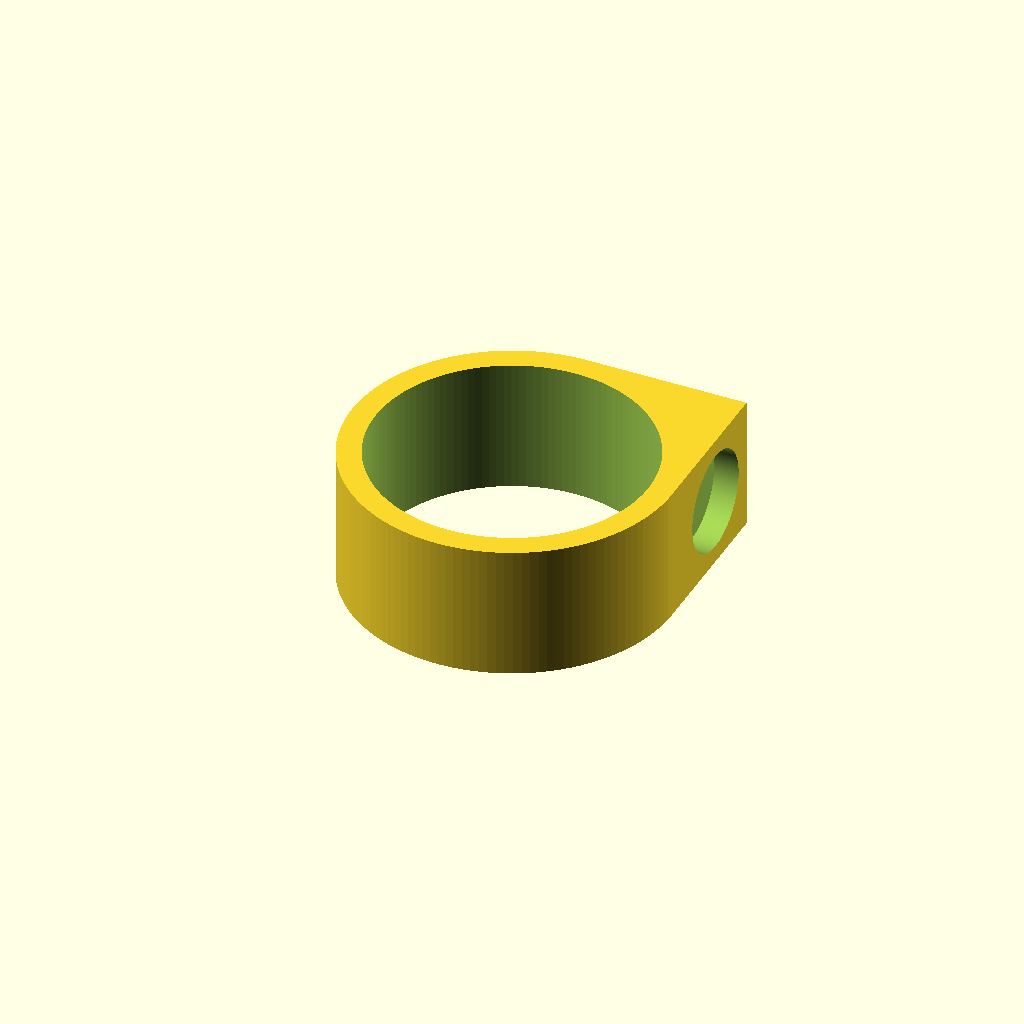
Cell 1 — every parameter at its default value.
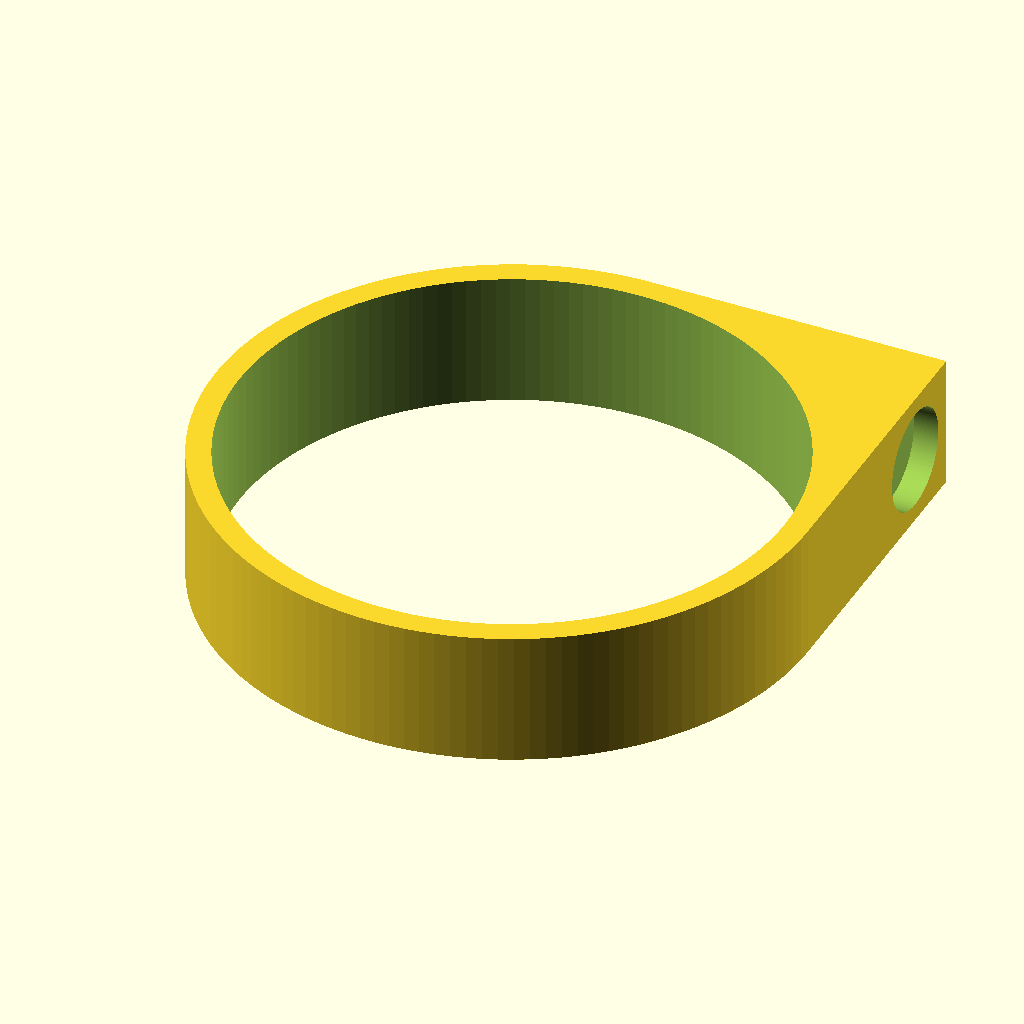
Cell 2: the same model with ring_inner = 18.4.
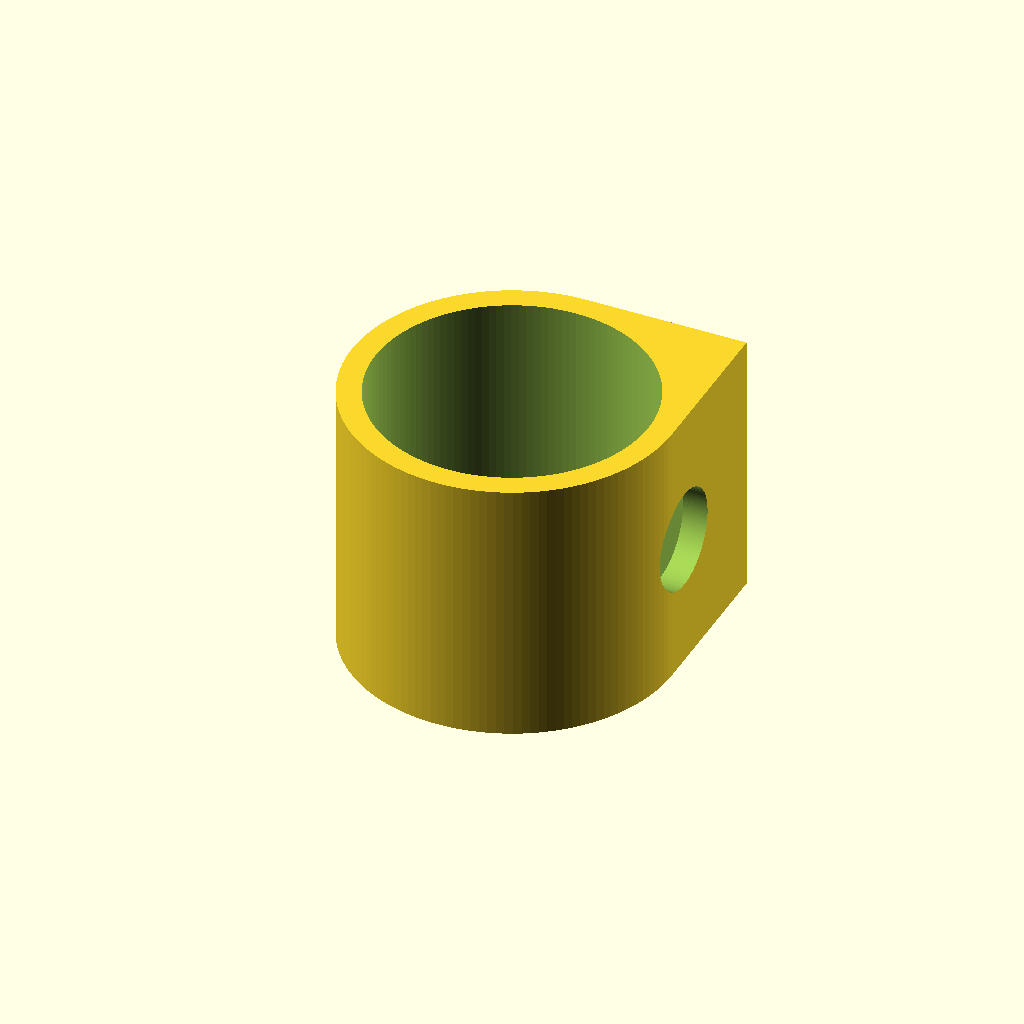
Cell 3: ring_width = 18 (everything else at default).
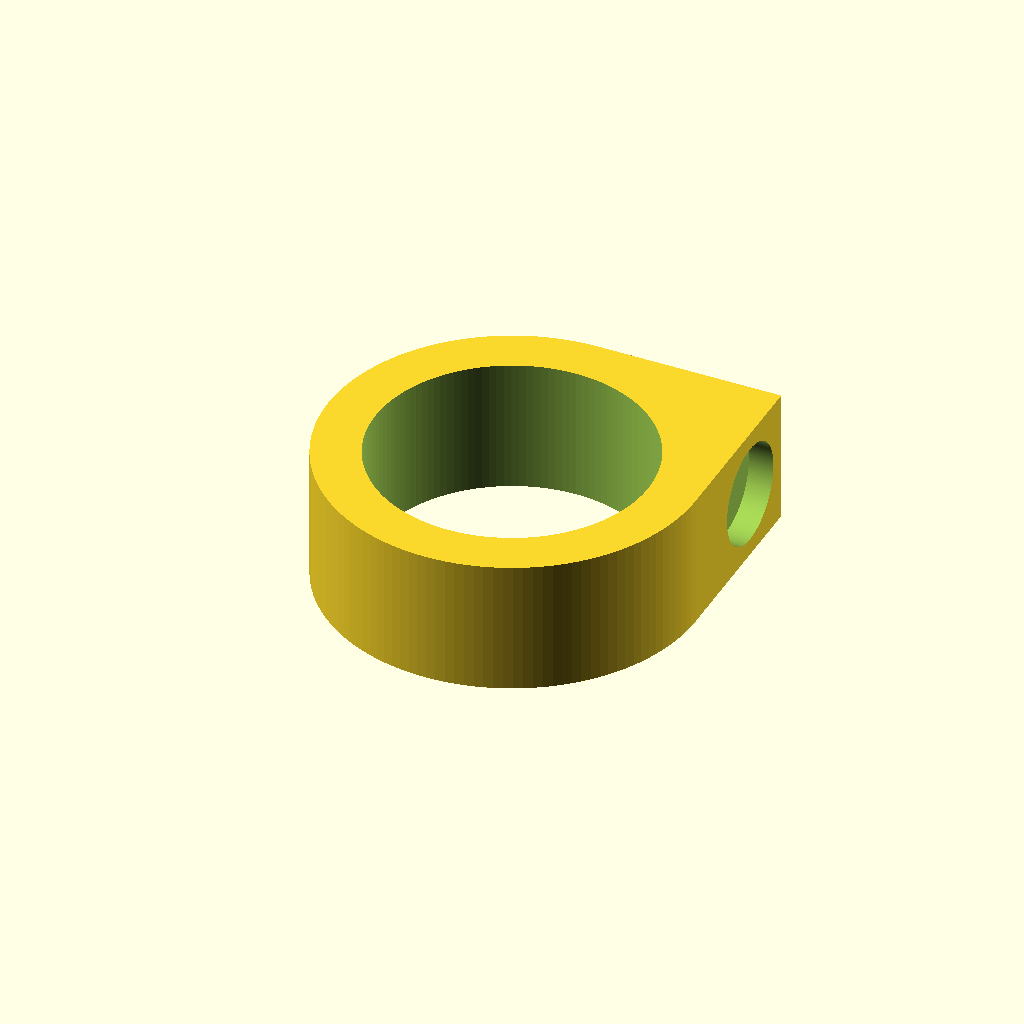
Cell 4: ring_thickness = 3.2 (everything else at default).
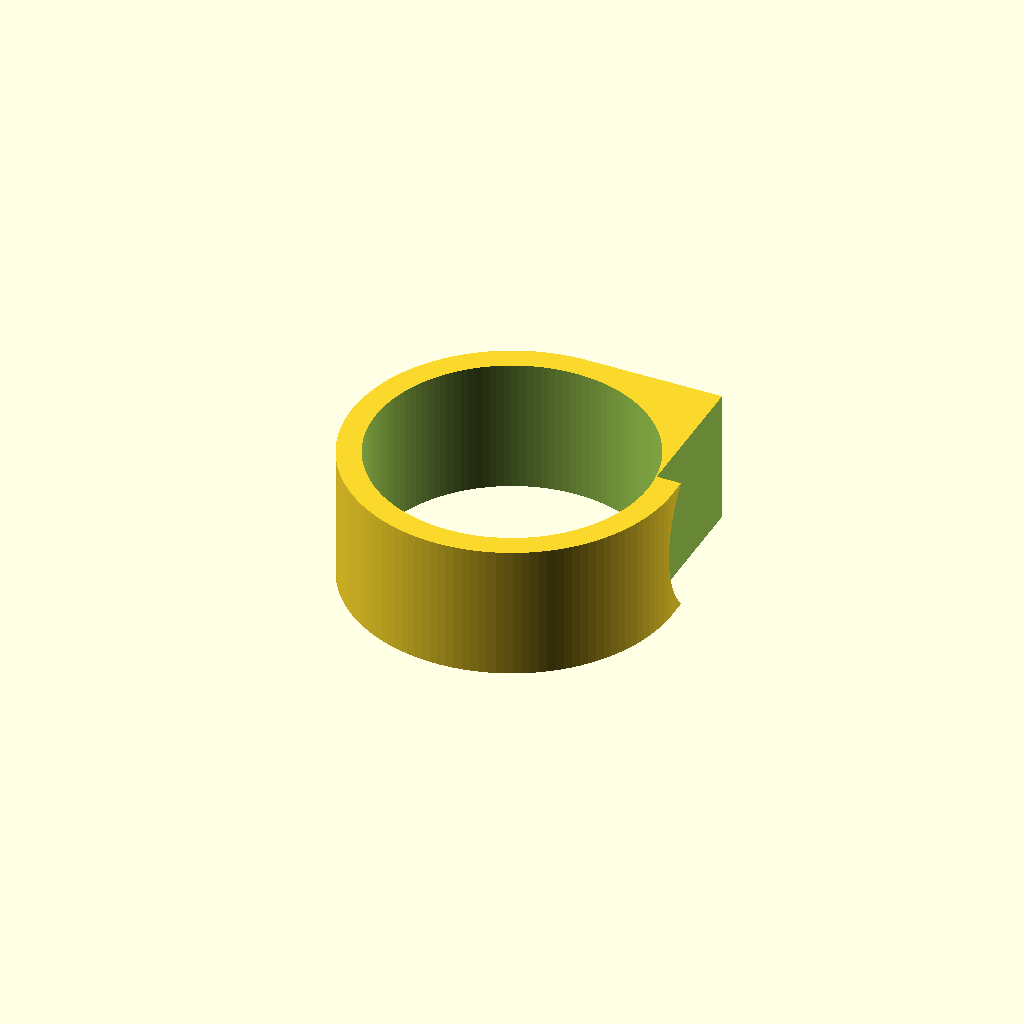
Cell 5: magnet_radius = 6.71 (everything else at default).
All cells are drawn from one camera (rotation 55°, 0°, 25°, orthographic, colour scheme Cornfield), so only the parameter changes between them.
Source of the model, inputs/thingiverse/files/thing-3370323/files/wacom-ring.scad:
$fn = 128;
ring_inner=9.2;
ring_width=9;
ring_thickness=1.6;
ring_outer=ring_inner+ring_thickness;
ring_block = ring_outer;
magnet_radius = 3.355;
magnet_height= 1.65;
magnet_margin = (ring_width-magnet_radius*2)/2;




module ring() {
    difference() {
        cylinder(h = ring_width,r = ring_outer, center = true);
        cylinder(h = ring_width*1.4,r = ring_inner, center = true);
        
    };
};

module block(){
    difference() {
        translate([0,0,ring_width/2*-1]) 
            cube([ring_block, ring_block, ring_width]);
        cylinder(h = ring_width*1.4,r = ring_inner, center = true);

    };
};


     
module ringBlock(){
    union(){
        ring();
        block();
    };
};


module finalRing(){
    difference(){
        ringBlock();
        rotate([0,90,0])
            translate ([0,ring_outer-magnet_radius-magnet_margin,ring_outer-magnet_height]) 
                cylinder(h = magnet_height+1, r = magnet_radius);
    };
};


finalRing();
Customizer parameters (derived from the source; name, type, default, range or options):
ring_inner: number, default 9.2
ring_width: number, default 9
ring_thickness: number, default 1.6
magnet_radius: number, default 3.355
magnet_height: number, default 1.65
